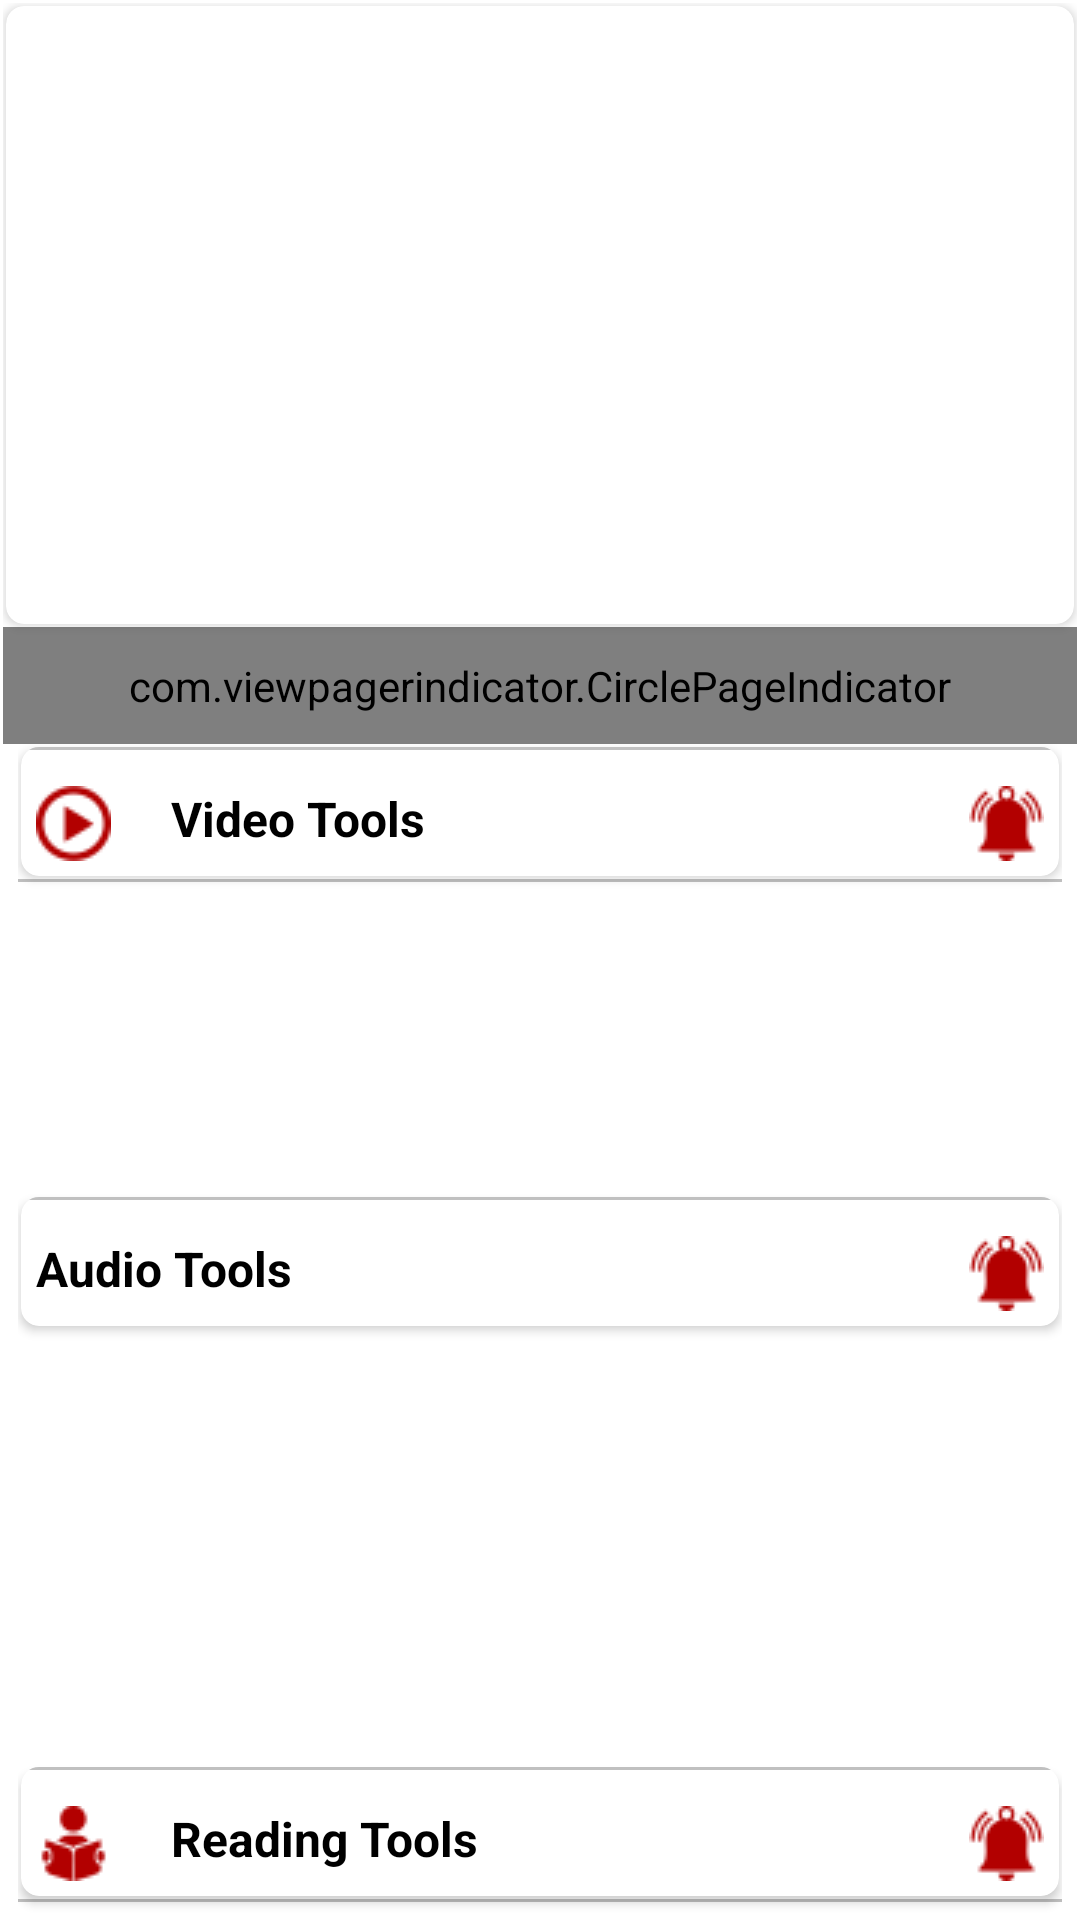

Here is an Android app screen rendered from its layout file. Give the layout XML and the strings, colors and styles it references.
<!-- AndroidManifest.xml: application theme Theme.TeamUnited -->
<!-- res/layout/fragment_home.xml -->
<?xml version="1.0" encoding="utf-8"?>
<FrameLayout xmlns:android="http://schemas.android.com/apk/res/android"
    xmlns:tools="http://schemas.android.com/tools"
    android:layout_width="match_parent"
    android:layout_height="match_parent"
    xmlns:app="http://schemas.android.com/apk/res-auto"
    tools:context=".Fragment.Home">

    

    <androidx.core.widget.NestedScrollView

        android:layout_width="match_parent"
        android:layout_height="match_parent"
        android:fillViewport="true"
        android:layout_below="@+id/search_container"
        android:layout_margin="1dp">

        <LinearLayout
            android:layout_width="match_parent"
            android:layout_height="match_parent"

            android:orientation="vertical">

            <androidx.cardview.widget.CardView
                app:cardCornerRadius="6dp"
                android:layout_margin="1dp"
                android:layout_width="match_parent"
                android:layout_height="wrap_content">

                <androidx.viewpager.widget.ViewPager
                    android:id="@+id/imageSlider"

                    android:layout_width="match_parent"
                    android:layout_height="200dp"
                    android:layout_margin="3dp"
                    app:sliderAnimationDuration="600"
                    app:sliderAutoCycleDirection="back_and_forth"
                    app:sliderAutoCycleEnabled="true"
                    app:sliderIndicatorAnimationDuration="600"
                    app:sliderIndicatorGravity="center_horizontal|bottom"
                    app:sliderIndicatorMargin="15dp"
                    app:sliderIndicatorOrientation="horizontal"
                    app:sliderIndicatorPadding="3dp"
                    app:sliderIndicatorRadius="2dp"
                    app:sliderIndicatorSelectedColor="#5A5A5A"
                    app:sliderIndicatorUnselectedColor="#FFF"
                    app:sliderScrollTimeInSec="1"
                    app:sliderStartAutoCycle="true" />
            </androidx.cardview.widget.CardView>
            <com.viewpagerindicator.CirclePageIndicator
                android:id="@+id/indicator"
                android:layout_width="fill_parent"
                android:layout_height="wrap_content"
                android:layout_below="@id/imageSlider"
                android:background="#FFFFFF"
                android:gravity="bottom"
                android:padding="10dip"
                app:centered="true"
                app:fillColor="@color/red"
                app:pageColor="#5A5A5A"
                app:snap="false" />






            <LinearLayout
                android:layout_width="match_parent"
                android:orientation="vertical"
                android:layout_marginLeft="5dp"
                android:layout_marginRight="5dp"
                android:layout_height="50dp">

                <androidx.cardview.widget.CardView
                    app:cardCornerRadius="6dp"
                    android:layout_margin="1dp"
                    android:layout_width="match_parent"
                    android:layout_height="wrap_content">

                    <View
                        android:background="@color/tab_indicator_gray"
                        android:layout_width="match_parent"
                        android:layout_height="1dp">

                    </View>



                <TextView
                    android:layout_marginTop="8dp"
                    android:layout_width="match_parent"
                    android:layout_height="wrap_content"
                    android:textStyle="bold"
                    android:padding="5dp"
                    android:text="Video Tools"
                    android:drawablePadding="20dp"
                    android:drawableLeft="@drawable/video"
                    android:textSize="16dp"
                    android:textColorLink="@color/white"
                    android:paddingTop="5dp"
                    android:drawableRight="@drawable/notification"
                    android:paddingBottom="5dp"
                    android:textColor="@color/black" />
                </androidx.cardview.widget.CardView>
                <View
                    android:background="@color/tab_indicator_gray"
                    android:layout_width="match_parent"
                    android:layout_height="1dp">

                </View>
            </LinearLayout>




            <androidx.recyclerview.widget.RecyclerView
                android:id="@+id/parent_recycler_view"
                android:layout_width="match_parent"
                android:layout_height="100dp"
                android:layout_marginStart="10dp"
                android:layout_marginEnd="10dp"
                android:layout_marginLeft="10dp" />

            <LinearLayout
                android:layout_width="match_parent"
                android:orientation="vertical"
                android:layout_marginLeft="5dp"
                android:layout_marginRight="5dp"
                android:layout_height="50dp">

                <androidx.cardview.widget.CardView
                    app:cardCornerRadius="6dp"
                    android:layout_margin="1dp"
                    android:layout_width="match_parent"
                    android:layout_height="wrap_content">

                    <View
                        android:background="@color/tab_indicator_gray"
                        android:layout_width="match_parent"
                        android:layout_height="1dp">

                    </View>



                    <TextView
                        android:id="@+id/audio_tools"
                        android:layout_marginTop="8dp"
                        android:layout_width="match_parent"
                        android:layout_height="wrap_content"
                        android:textStyle="bold"
                        android:padding="5dp"
                        android:text="Audio Tools"
                        android:drawablePadding="20dp"
                        android:drawableLeft="@drawable/audio"
                        android:textSize="16dp"
                        android:textColorLink="@color/white"
                        android:paddingTop="5dp"
                        android:drawableRight="@drawable/notification"
                        android:paddingBottom="5dp"
                        android:textColor="@color/black" />
                </androidx.cardview.widget.CardView>

                           </LinearLayout>
            <androidx.recyclerview.widget.RecyclerView
                android:layout_width="match_parent"
                android:layout_height="140dp"
                android:layout_marginStart="10dp"
                android:layout_marginEnd="10dp"
                android:layout_marginLeft="10dp" />

            <LinearLayout
                android:id="@+id/reading_tool"
                android:layout_width="match_parent"
                android:orientation="vertical"
                android:layout_marginLeft="5dp"
                android:layout_marginRight="5dp"
                android:layout_height="50dp">

                <androidx.cardview.widget.CardView
                    android:id="@+id/reading_card"
                    app:cardCornerRadius="6dp"
                    android:layout_margin="1dp"
                    android:layout_width="match_parent"
                    android:layout_height="wrap_content">

                    <View
                        android:background="@color/tab_indicator_gray"
                        android:layout_width="match_parent"
                        android:layout_height="1dp">

                    </View>


                    <TextView
                        android:layout_marginTop="8dp"
                        android:layout_width="match_parent"
                        android:layout_height="wrap_content"
                        android:textStyle="bold"
                        android:padding="5dp"
                        android:text="Reading Tools"
                        android:drawablePadding="20dp"
                        android:drawableLeft="@drawable/reading"
                        android:textSize="16dp"
                        android:textColorLink="@color/white"
                        android:paddingTop="5dp"
                        android:drawableRight="@drawable/notification"
                        android:paddingBottom="5dp"
                        android:textColor="@color/black" />
                </androidx.cardview.widget.CardView>
                <View
                    android:background="@color/tab_indicator_gray"
                    android:layout_width="match_parent"
                    android:layout_height="1dp">

                </View>
            </LinearLayout>

            <androidx.recyclerview.widget.RecyclerView
                android:layout_width="match_parent"
                android:layout_height="140dp"
                android:layout_marginStart="10dp"
                android:layout_marginEnd="10dp"
                android:layout_marginLeft="10dp" />
            <LinearLayout
                android:layout_width="match_parent"
                android:orientation="vertical"
                android:layout_marginLeft="5dp"
                android:layout_marginRight="5dp"
                android:layout_height="50dp">

                <androidx.cardview.widget.CardView
                    app:cardCornerRadius="6dp"
                    android:layout_margin="1dp"
                    android:layout_width="match_parent"
                    android:layout_height="wrap_content">




                    <TextView
                        android:layout_marginTop="8dp"
                        android:layout_width="match_parent"
                        android:layout_height="wrap_content"
                        android:textStyle="bold"
                        android:padding="5dp"
                        android:text="News"
                        android:drawablePadding="20dp"
                        android:drawableLeft="@drawable/news"
                        android:textSize="16dp"
                        android:textColorLink="@color/white"
                        android:paddingTop="5dp"
                        android:drawableRight="@drawable/notification"
                        android:paddingBottom="5dp"
                        android:textColor="@color/black" />
                </androidx.cardview.widget.CardView>
                <View
                    android:background="@color/tab_indicator_gray"
                    android:layout_width="match_parent"
                    android:layout_height="1dp">

                </View>
            </LinearLayout>

        </LinearLayout>
    </androidx.core.widget.NestedScrollView>
</FrameLayout>
<!-- resources referenced by this layout -->
<resources>
  <color name="black">#FF000000</color>
  <color name="red">#ba160c</color>
  <color name="tab_indicator_gray">#c0c0c0</color>
  <color name="white">#FFFFFFFF</color>
  <!-- drawable news: png bitmap (drawable, 3771 bytes) -->
  <!-- drawable notification: png bitmap (drawable, 3605 bytes) -->
  <!-- drawable reading: png bitmap (drawable, 3533 bytes) -->
  <!-- drawable video: png bitmap (drawable, 3762 bytes) -->
  <style name="Theme.TeamUnited" parent="Theme.MaterialComponents.DayNight.NoActionBar">
  
          
          <item name="colorPrimary">@color/purple_500</item>
          <item name="colorPrimaryVariant">@color/purple_700</item>
          <item name="colorOnPrimary">@color/white</item>
          
          <item name="colorSecondary">@color/teal_200</item>
          <item name="colorSecondaryVariant">@color/teal_700</item>
          <item name="colorOnSecondary">@color/black</item>
          
          <item name="android:statusBarColor" tools:targetApi="l">?attr/colorPrimaryVariant</item>
  
  
          
      </style>
  <color name="purple_500">#ba160c</color>
  <color name="purple_700">#696969</color>
  <color name="teal_200">#F8FFD9</color>
  <color name="teal_700">#FF018786</color>
</resources>
